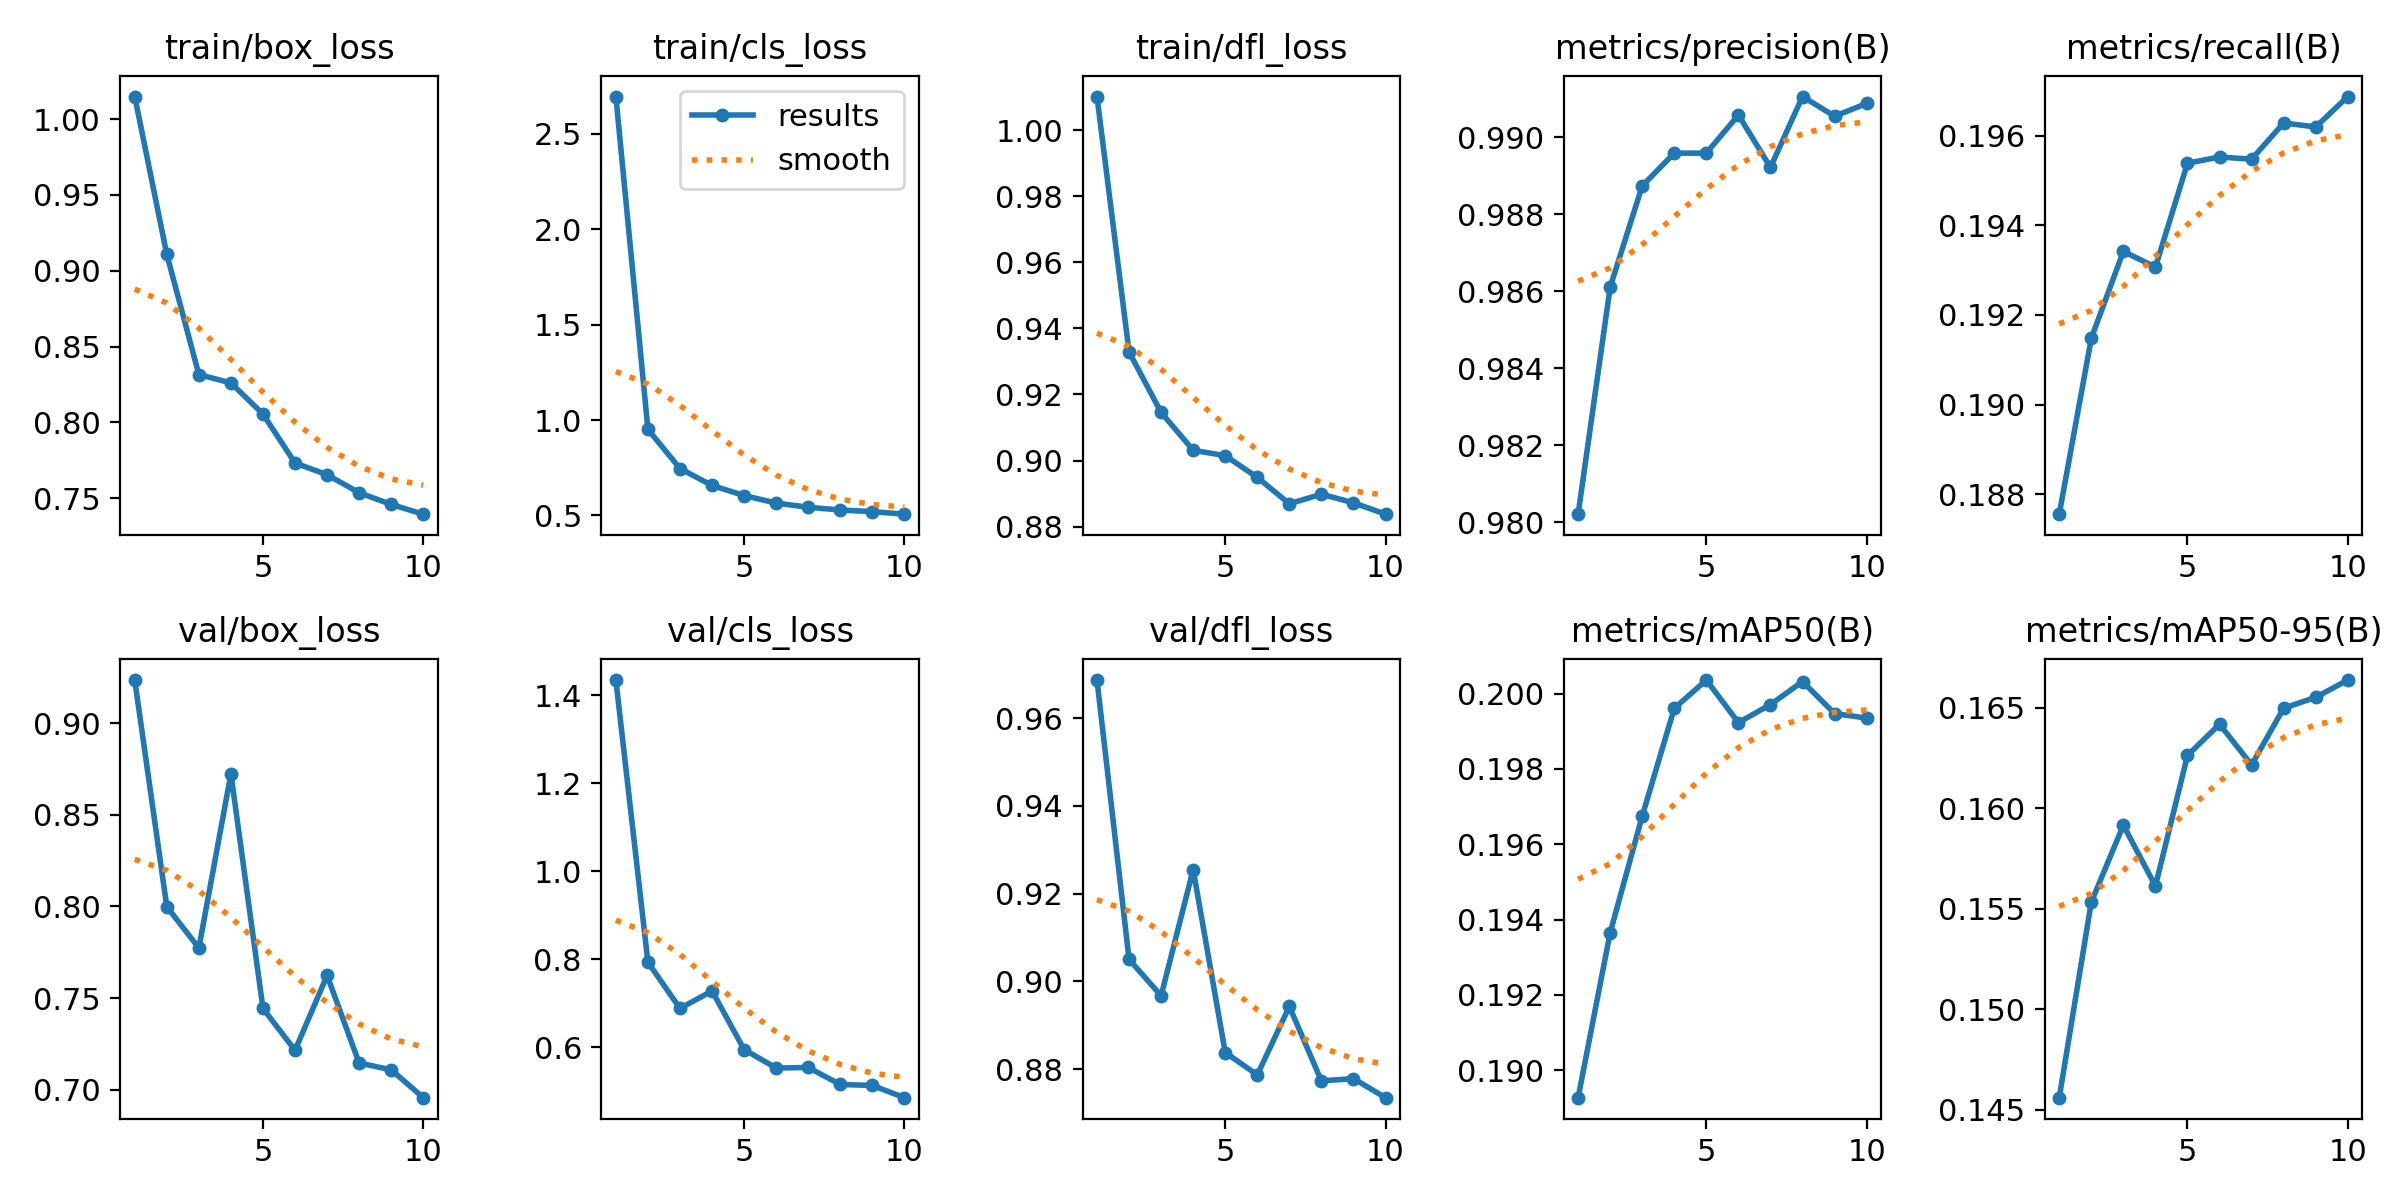

The data file committed next to this chart (first rows):
epoch, time, train/box_loss, train/cls_loss, train/dfl_loss, metrics/precision(B), metrics/recall(B), metrics/mAP50(B), metrics/mAP50-95(B), val/box_loss, val/cls_loss, val/dfl_loss, lr/pg0, lr/pg1, lr/pg2
1, 24.83, 1.015, 2.695, 1.01, 0.9802, 0.1875, 0.1893, 0.1456, 0.9235, 1.435, 0.9687, 0.0002977, 0.0002977, 0.0002977
2, 34.09, 0.9108, 0.9508, 0.9329, 0.9861, 0.1915, 0.1936, 0.1553, 0.7998, 0.7933, 0.905, 0.0005412, 0.0005412, 0.0005412
3, 43.23, 0.8316, 0.7458, 0.9146, 0.9887, 0.1934, 0.1968, 0.1592, 0.7773, 0.6883, 0.8967, 0.0007248, 0.0007248, 0.0007248
4, 52.29, 0.8261, 0.657, 0.9031, 0.9896, 0.1931, 0.1996, 0.1561, 0.8723, 0.7281, 0.9255, 0.000639, 0.000639, 0.000639
5, 61.41, 0.8056, 0.6043, 0.9015, 0.9896, 0.1954, 0.2004, 0.1626, 0.7443, 0.5949, 0.8838, 0.000549, 0.000549, 0.000549
6, 70.45, 0.7733, 0.5647, 0.8949, 0.9906, 0.1955, 0.1992, 0.1642, 0.7215, 0.5528, 0.8787, 0.000459, 0.000459, 0.000459
7, 79.57, 0.7656, 0.5429, 0.8869, 0.9892, 0.1955, 0.1997, 0.1622, 0.7623, 0.5541, 0.8943, 0.0003691, 0.0003691, 0.0003691
8, 88.68, 0.7537, 0.5283, 0.8898, 0.9911, 0.1963, 0.2003, 0.165, 0.7145, 0.5154, 0.8773, 0.0002791, 0.0002791, 0.0002791
9, 99.24, 0.746, 0.5201, 0.8872, 0.9906, 0.1962, 0.1995, 0.1655, 0.7108, 0.5132, 0.8779, 0.0001891, 0.0001891, 0.0001891
10, 111, 0.7396, 0.5066, 0.8838, 0.9909, 0.1969, 0.1993, 0.1664, 0.6956, 0.4854, 0.8735, 9.9081e-05, 9.9081e-05, 9.9081e-05
